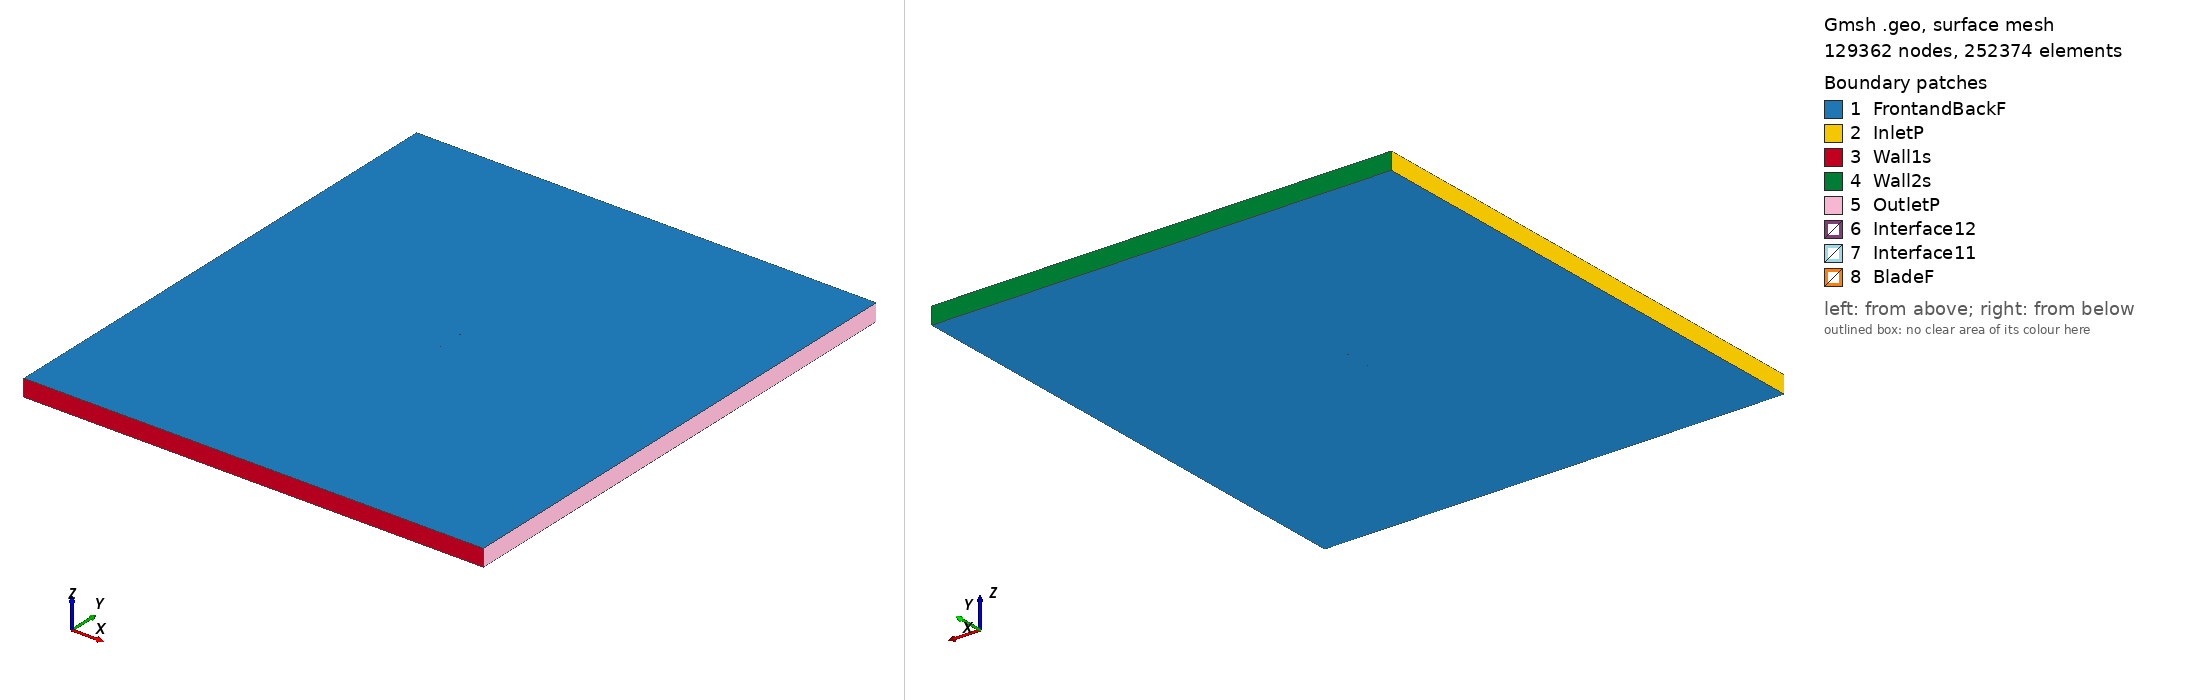

Gmsh geometry script, surface-meshed: 129362 nodes, 252374 surface elements. Boundary patches (legend numbers): 1 FrontandBackF, 2 InletP, 3 Wall1s, 4 Wall2s, 5 OutletP, 6 Interface12, 7 Interface11, 8 BladeF. Left view from above one corner, right view from below the opposite corner. Legend entries are the model's physical surfaces. The drawing asked Gmsh for element sizes between 1% and 20% of the model's largest extent; the script's own settings can give other sizes.

=== supermarine371i_tsr2_4.7835_aoa_6.3049.geo (drawn) ===
SetFactory("OpenCASCADE");

Point(1) = {0.074450, 0.728309, 0, 1.0};
Point(2) = {0.073571, 0.728282, 0, 1.0};
Point(3) = {0.065635, 0.727927, 0, 1.0};
Point(4) = {0.057682, 0.727416, 0, 1.0};
Point(5) = {0.049720, 0.726827, 0, 1.0};
Point(6) = {0.041757, 0.726222, 0, 1.0};
Point(7) = {0.033800, 0.725680, 0, 1.0};
Point(8) = {0.025857, 0.725263, 0, 1.0};
Point(9) = {0.017938, 0.725064, 0, 1.0};
Point(10) = {0.010058, 0.725208, 0, 1.0};
Point(11) = {0.002213, 0.725680, 0, 1.0};
Point(12) = {-0.005609, 0.726354, 0, 1.0};
Point(13) = {-0.013412, 0.727201, 0, 1.0};
Point(14) = {-0.021195, 0.728234, 0, 1.0};
Point(15) = {-0.028958, 0.729440, 0, 1.0};
Point(16) = {-0.036701, 0.730832, 0, 1.0};
Point(17) = {-0.044418, 0.732459, 0, 1.0};
Point(18) = {-0.052106, 0.734350, 0, 1.0};
Point(19) = {-0.059750, 0.736632, 0, 1.0};
Point(20) = {-0.063551, 0.737968, 0, 1.0};
Point(21) = {-0.067326, 0.739538, 0, 1.0};
Point(22) = {-0.071056, 0.741514, 0, 1.0};
Point(23) = {-0.073243, 0.743161, 0, 1.0};
Point(24) = {-0.073947, 0.743934, 0, 1.0};
Point(25) = {-0.074546, 0.745658, 0, 1.0};
Point(26) = {-0.073599, 0.747085, 0, 1.0};
Point(27) = {-0.072753, 0.747592, 0, 1.0};
Point(28) = {-0.070289, 0.748457, 0, 1.0};
Point(29) = {-0.066255, 0.749227, 0, 1.0};
Point(30) = {-0.062243, 0.749811, 0, 1.0};
Point(31) = {-0.058288, 0.749863, 0, 1.0};
Point(32) = {-0.050377, 0.750000, 0, 1.0};
Point(33) = {-0.042496, 0.749856, 0, 1.0};
Point(34) = {-0.034639, 0.749493, 0, 1.0};
Point(35) = {-0.026802, 0.748959, 0, 1.0};
Point(36) = {-0.018978, 0.748300, 0, 1.0};
Point(37) = {-0.011171, 0.747485, 0, 1.0};
Point(38) = {-0.003377, 0.746560, 0, 1.0};
Point(39) = {0.004403, 0.745495, 0, 1.0};
Point(40) = {0.012164, 0.744274, 0, 1.0};
Point(41) = {0.019914, 0.742944, 0, 1.0};
Point(42) = {0.027616, 0.741177, 0, 1.0};
Point(43) = {0.035308, 0.739333, 0, 1.0};
Point(44) = {0.042991, 0.737394, 0, 1.0};
Point(45) = {0.050672, 0.735440, 0, 1.0};
Point(46) = {0.058356, 0.733517, 0, 1.0};
Point(47) = {0.066049, 0.731672, 0, 1.0};
Point(48) = {0.073757, 0.729967, 0, 1.0};
Point(49) = {0.074613, 0.729791, 0, 1.0};
Point(50) = {-0.074450, -0.728309, 0, 1.0};
Point(51) = {-0.073571, -0.728282, 0, 1.0};
Point(52) = {-0.065635, -0.727927, 0, 1.0};
Point(53) = {-0.057682, -0.727416, 0, 1.0};
Point(54) = {-0.049720, -0.726827, 0, 1.0};
Point(55) = {-0.041757, -0.726222, 0, 1.0};
Point(56) = {-0.033800, -0.725680, 0, 1.0};
Point(57) = {-0.025857, -0.725263, 0, 1.0};
Point(58) = {-0.017938, -0.725064, 0, 1.0};
Point(59) = {-0.010058, -0.725208, 0, 1.0};
Point(60) = {-0.002213, -0.725680, 0, 1.0};
Point(61) = {0.005609, -0.726354, 0, 1.0};
Point(62) = {0.013412, -0.727201, 0, 1.0};
Point(63) = {0.021195, -0.728234, 0, 1.0};
Point(64) = {0.028958, -0.729440, 0, 1.0};
Point(65) = {0.036701, -0.730832, 0, 1.0};
Point(66) = {0.044418, -0.732459, 0, 1.0};
Point(67) = {0.052106, -0.734350, 0, 1.0};
Point(68) = {0.059750, -0.736632, 0, 1.0};
Point(69) = {0.063551, -0.737968, 0, 1.0};
Point(70) = {0.067326, -0.739538, 0, 1.0};
Point(71) = {0.071056, -0.741514, 0, 1.0};
Point(72) = {0.073243, -0.743161, 0, 1.0};
Point(73) = {0.073947, -0.743934, 0, 1.0};
Point(74) = {0.074546, -0.745658, 0, 1.0};
Point(75) = {0.073599, -0.747085, 0, 1.0};
Point(76) = {0.072753, -0.747592, 0, 1.0};
Point(77) = {0.070289, -0.748457, 0, 1.0};
Point(78) = {0.066255, -0.749227, 0, 1.0};
Point(79) = {0.062243, -0.749811, 0, 1.0};
Point(80) = {0.058288, -0.749863, 0, 1.0};
Point(81) = {0.050377, -0.750000, 0, 1.0};
Point(82) = {0.042496, -0.749856, 0, 1.0};
Point(83) = {0.034639, -0.749493, 0, 1.0};
Point(84) = {0.026802, -0.748959, 0, 1.0};
Point(85) = {0.018978, -0.748300, 0, 1.0};
Point(86) = {0.011171, -0.747485, 0, 1.0};
Point(87) = {0.003377, -0.746560, 0, 1.0};
Point(88) = {-0.004403, -0.745495, 0, 1.0};
Point(89) = {-0.012164, -0.744274, 0, 1.0};
Point(90) = {-0.019914, -0.742944, 0, 1.0};
Point(91) = {-0.027616, -0.741177, 0, 1.0};
Point(92) = {-0.035308, -0.739333, 0, 1.0};
Point(93) = {-0.042991, -0.737394, 0, 1.0};
Point(94) = {-0.050672, -0.735440, 0, 1.0};
Point(95) = {-0.058356, -0.733517, 0, 1.0};
Point(96) = {-0.066049, -0.731672, 0, 1.0};
Point(97) = {-0.073757, -0.729967, 0, 1.0};
Point(98) = {-0.074613, -0.729791, 0, 1.0};

// Lines: first blade (splines 1-4)
Spline(1) = {1:16};
Spline(2) = {16:34};
Spline(3) = {34:49};
Spline(4) = {49,1};

// Lines: second blade (splines 5-8)
Spline(5) = {50:65};
Spline(6) = {65:83};
Spline(7) = {83:98};
Spline(8) = {98,50};

// Outer domain (points 20001-4 and lines)
Point(99) = {-13.50000000, -15.00000000, 0, 1.0};
Point(100) = {-13.50000000, 15.00000000, 0, 1.0};
Point(101) = {13.50000000, 15.00000000, 0, 1.0};
Point(102) = {13.50000000, -15.00000000, 0, 1.0};
Line(11) = {99, 100};
Line(12) = {100, 101};
Line(13) = {101, 102};
Line(14) = {99, 102};

// Interface (between moving and stationary domain) (circles)
Circle(9) = {0, 0, 0, 0.80000000, 0, 2*Pi};
Circle(10) = {0, 0, 0, 0.80000000, 0, 2*Pi};

// Loops collect Lines/Splines/etc (blade1, blade2, domain, first circle)
Line Loop(1) = {1:4};
Line Loop(2) = {5:8};
Line Loop(3) = {11,12,13,-14};
Line Loop(4) = {9};

// BooleanDifference cuts out the circle/interface from the domain
Plane Surface(1) = {3};
Plane Surface(2) = {4};
BooleanDifference{ Surface{1}; Delete;}{ Surface{2}; Delete;}

// This one cuts out the blades from the inner circle/interface
Line Loop(6) = {10};
Plane Surface(5) = {6};
Plane Surface(6) = {1};
Plane Surface(7) = {2};
BooleanDifference{ Surface{5}; Delete;}{ Surface{6,7}; Delete;}

// extrude to 3rd dimension
Extrude {0, 0, 1} {Surface{1}; Surface{5}; Layers{1}; Recombine;}

// Physical Surfaces are the named boundaries (patches)
Physical Surface("Interface11") = {12};
Physical Surface("Interface12") = {10};

// sides of domain
Physical Surface("InletP") = {6};
Physical Surface("OutletP") = {9};

// top and bottom of domain
Physical Surface("Wall1s") = {7};
Physical Surface("Wall2s") = {8};

// Check FrontandBackF by ensuring there is nothing in the 3rd dimension
Physical Surface("FrontandBackF") = {1,11,5,21};
Physical Surface("BladeF") = {13:20};
Physical Volume("Turbine") = {2};
Physical Volume("Farfield") = {1};

// settings for airfoil boundary layer
Field[1] = BoundaryLayer;
Field[1].EdgesList = {1:8};
Field[1].hwall_n = 1e-3;
Field[1].thickness = 1.5e-2;
Field[1].ratio = 1.05;
Field[1].Quads = 1;
BoundaryLayer Field = 1;

// control points for mesh (blade and interface)
// floor((arc length / 1.5mm)/ 6) -> Transfinite Line
Transfinite Line {1,2,3,5,6,7} = 33 Using Progression 1;
Transfinite Line {4,8} = 2 Using Progression 1;
Transfinite Line {9, 15} = 800 Using Progression 1;

// For more information on gmsh syntax, visit http://gmsh.info/doc/texinfo/gmsh.html
